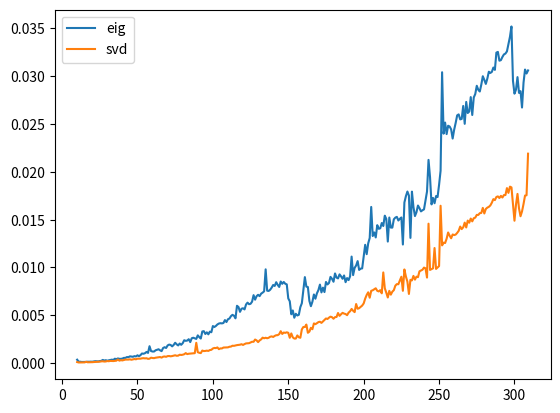
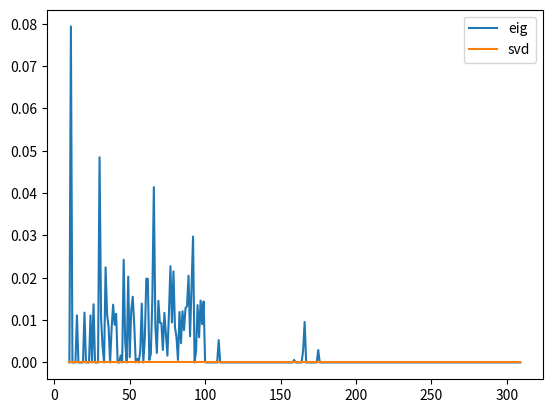
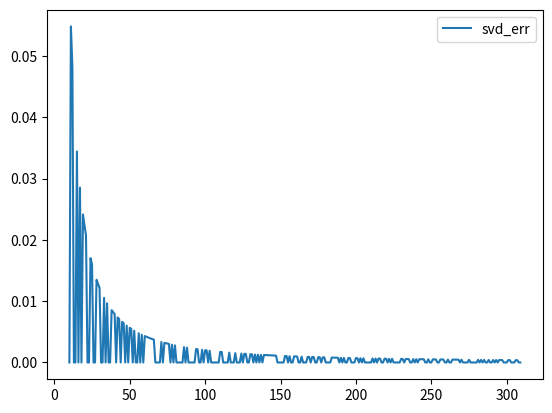

The matplotlib source for these figures, in order:
import numpy as np
import matplotlib.pyplot as plt
import networkx as nx
from tqdm import tqdm
import time
l = 300
eig = np.empty(300)
svd = np.empty(l)
eig_err = np.empty(l)
svd_err = np.empty(l)
svd_err2 = np.empty(l)
j = 2
for i in tqdm(range(10, l+10)):
    g = nx.random_graphs.barabasi_albert_graph(i, j)
    L = nx.laplacian_matrix(g)
    start = time.time()
    u, v = np.linalg.eig(L.toarray())
    end = time.time()
    eig[i-10] = end-start
    eig_err[i-10] = np.mean(abs(L - v @ np.diag(u) @ v.T))

    start = time.time()
    u, d, v = np.linalg.svd(L.toarray())
    end = time.time()
    svd[i-10] = end-start
    svd_err[i-10] = np.mean(abs(L - u @ np.diag(d) @ v))
    svd_err2[i-10] = np.mean(abs(u - v.T))
    if not i % 100:
        j += 1

plt.plot(np.arange(10, l+10), eig, label = "eig")
plt.plot(np.arange(10, l+10), svd, label = "svd")
plt.legend()
plt.show()

plt.plot(np.arange(10, l+10), eig_err, label = "eig")
plt.plot(np.arange(10, l+10), svd_err, label = "svd")
plt.legend()
plt.show()

plt.plot(np.arange(10, l+10), svd_err2, label="svd_err")
plt.legend()
plt.show()
